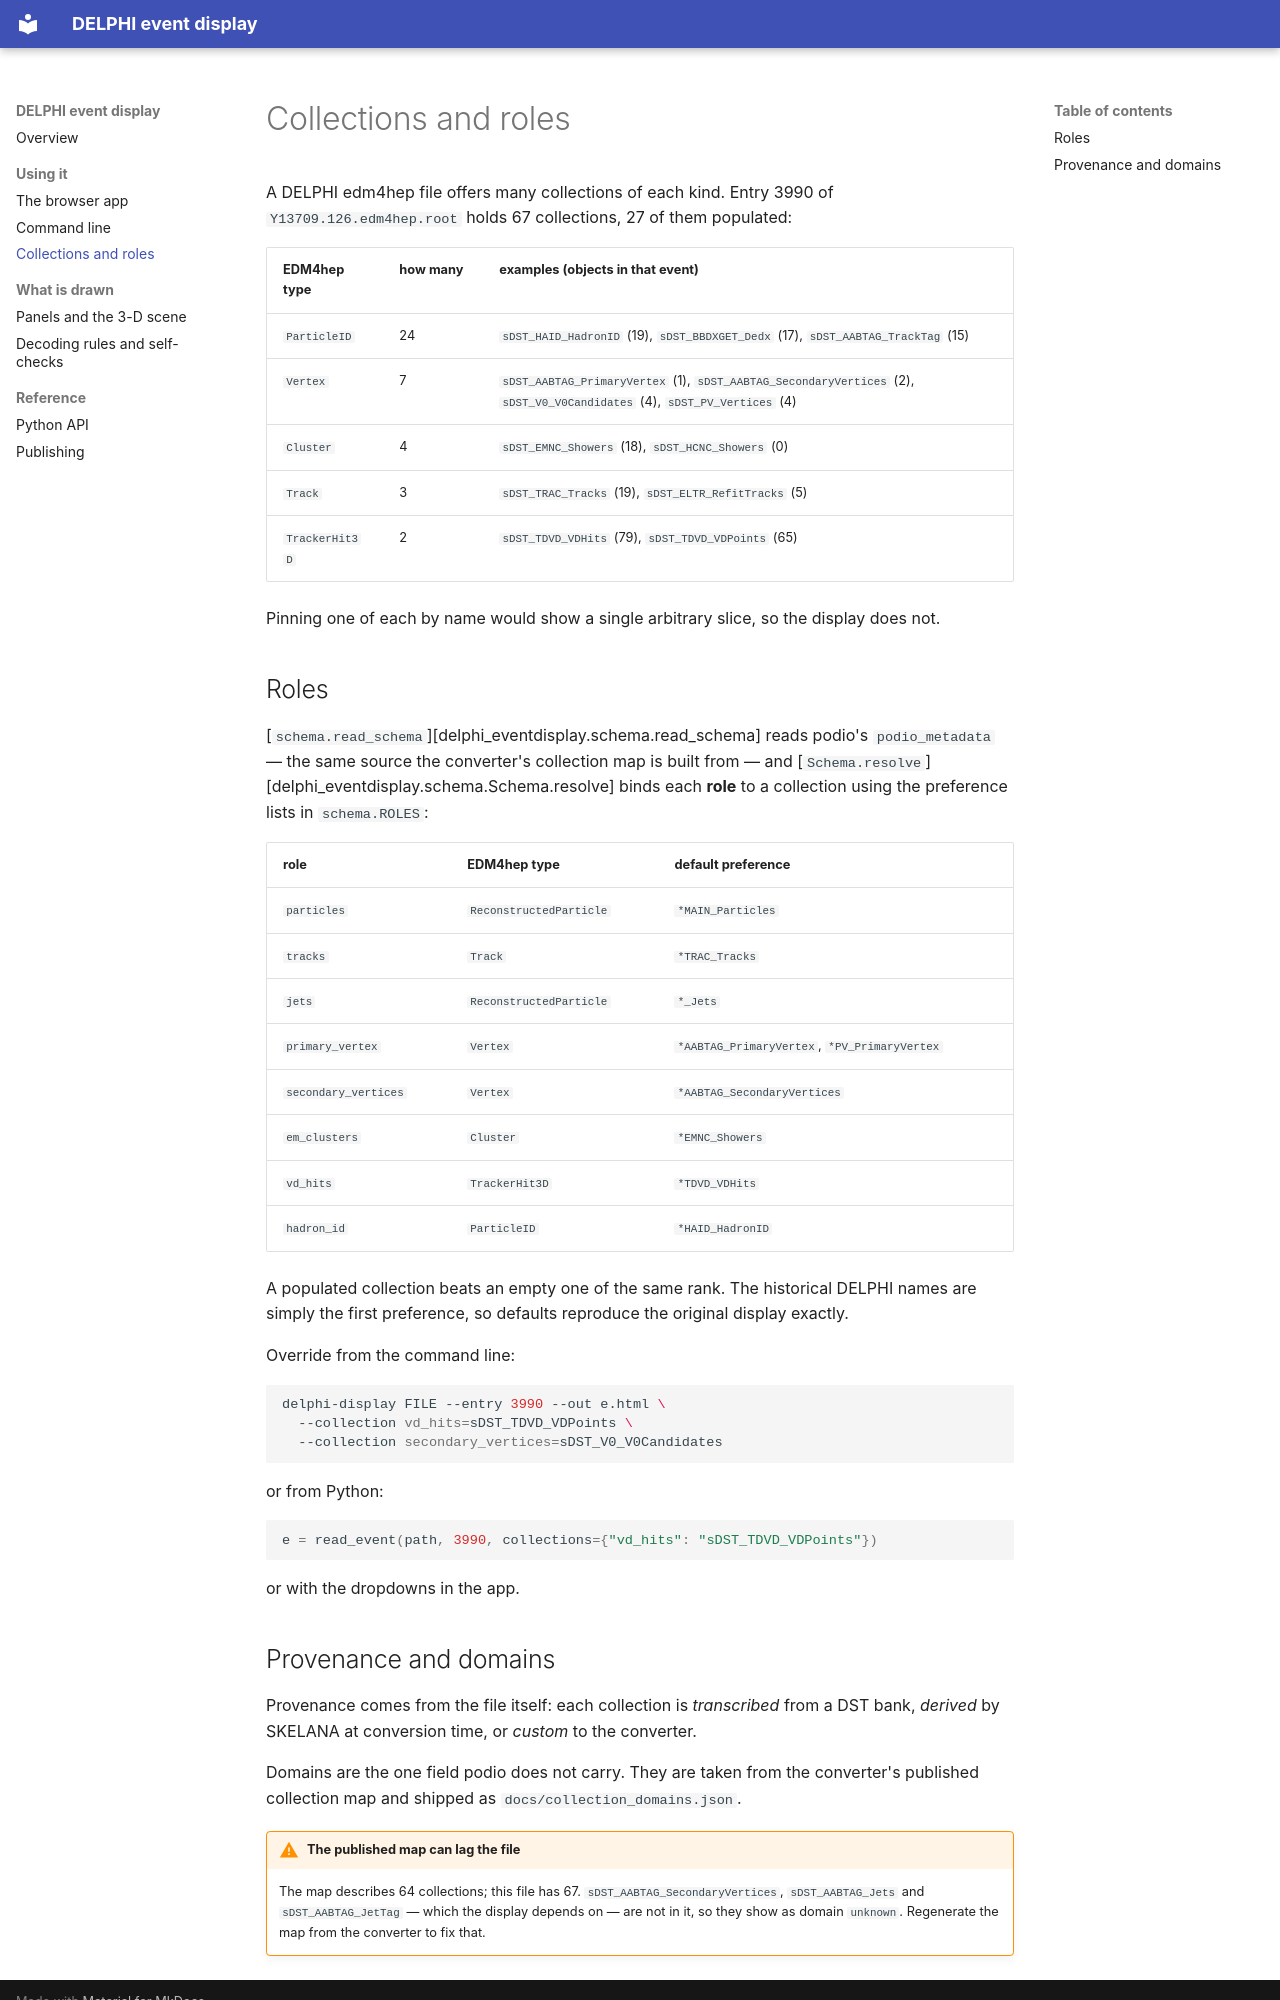

repository: delphi-fullDST-edm4hep/delphi-edm4hep-eventdisplay · page: collections/index.html · generator: mkdocs

# Collections and roles

A DELPHI edm4hep file offers many collections of each kind. Entry 3990 of
`Y13709.126.edm4hep.root` holds 67 collections, 27 of them populated:

| EDM4hep type | how many | examples (objects in that event) |
|---|---|---|
| `ParticleID` | 24 | `sDST_HAID_HadronID` (19), `sDST_BBDXGET_Dedx` (17), `sDST_AABTAG_TrackTag` (15) |
| `Vertex` | 7 | `sDST_AABTAG_PrimaryVertex` (1), `sDST_AABTAG_SecondaryVertices` (2), `sDST_V0_V0Candidates` (4), `sDST_PV_Vertices` (4) |
| `Cluster` | 4 | `sDST_EMNC_Showers` (18), `sDST_HCNC_Showers` (0) |
| `Track` | 3 | `sDST_TRAC_Tracks` (19), `sDST_ELTR_RefitTracks` (5) |
| `TrackerHit3D` | 2 | `sDST_TDVD_VDHits` (79), `sDST_TDVD_VDPoints` (65) |

Pinning one of each by name would show a single arbitrary slice, so the display does not.

## Roles

[`schema.read_schema`][delphi_eventdisplay.schema.read_schema] reads podio's `podio_metadata` —
the same source the converter's collection map is built from — and
[`Schema.resolve`][delphi_eventdisplay.schema.Schema.resolve] binds each **role** to a collection
using the preference lists in `schema.ROLES`:

| role | EDM4hep type | default preference |
|---|---|---|
| `particles` | `ReconstructedParticle` | `*MAIN_Particles` |
| `tracks` | `Track` | `*TRAC_Tracks` |
| `jets` | `ReconstructedParticle` | `*_Jets` |
| `primary_vertex` | `Vertex` | `*AABTAG_PrimaryVertex`, `*PV_PrimaryVertex` |
| `secondary_vertices` | `Vertex` | `*AABTAG_SecondaryVertices` |
| `em_clusters` | `Cluster` | `*EMNC_Showers` |
| `vd_hits` | `TrackerHit3D` | `*TDVD_VDHits` |
| `hadron_id` | `ParticleID` | `*HAID_HadronID` |

A populated collection beats an empty one of the same rank. The historical DELPHI names are
simply the first preference, so defaults reproduce the original display exactly.

Override from the command line:

```bash
delphi-display FILE --entry 3990 --out e.html \
  --collection vd_hits=sDST_TDVD_VDPoints \
  --collection secondary_vertices=sDST_V0_V0Candidates
```

or from Python:

```python
e = read_event(path, 3990, collections={"vd_hits": "sDST_TDVD_VDPoints"})
```

or with the dropdowns in the app.
